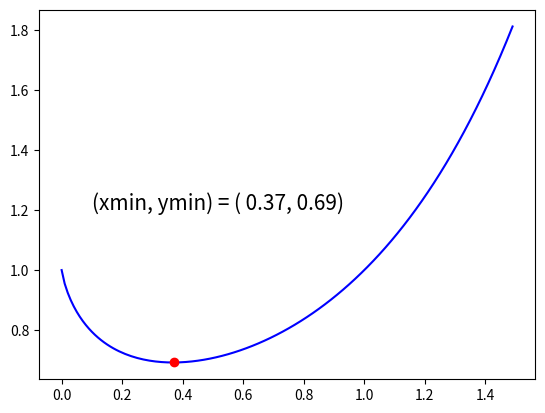

Python code for this plot: (Note: this script raises an exception after producing the figure.)
# -*- coding: utf-8 -*-
"""
Created on Fri Feb  5 12:38:22 2021

@author: Lieke Ceton
"""
# %% Exercise 1
import numpy as np
import matplotlib.pyplot as plt

#define variables
x = np.arange(0,1.5,0.01)
f = x**x

#find minimum
y_min = f[0]
for count, item in enumerate(f):
    #print(item)
    if item < y_min:
        y_min = item
        x_min = x[count]

#print text
#print(y_min)
#print(x_min)
print(str(x_min), str(round(y_min,2)))

#plot function
plt.plot(x,f,'b-')
plt.text(0.1, 1.2, "(xmin, ymin) = ( %1.2f" %x_min + ", %1.2f)" %y_min, fontsize = 15)
plt.plot(x_min, y_min, 'ro')
plt.show()

#%%
#Exercise 2
height = int(input("Hello, how height would you like ur pyramid to be? height: "))

#condition input
while int(height) < 0 or int(height) > 23:
    height = int(input("Hello, how height would you like ur pyramid to be? height: "))
    
for i in range(0,height,1):                            #outerloop  (rows: 1 >> height)
    for j in range(height, 0, -1):                     #innerloop  (columns: height >> 1 )  (these form a grid)
        if j >= i + 1:                                  #statement that needs to be satisfied.
            print(" ", end=' ')
        else:
            print("#", end=' ')
    print("#")                                         #extra "#" for identical picture, not too fancy.
    
#%%
import numpy as np
import matplotlib as plot
import matplotlib.pyplot as plt
import math

#define lists
x_list = []
y_list = []

#function
def roots(a,b,c):
    for x in np.arange(-6,6.01,0.01):
        #run the polynominal over x in specific range
        y = (a * (x**2)) + (b * x) + c
        #add values to lists
        x_list.append(np.round(x, 2))
        y_list.append(np.round(y, 2))
    #find roots
    num1 = -b - math.sqrt((b**2) - (4 * a * c))
    num2 = -b + math.sqrt((b**2) - (4 * a * c))
    den = 2 * a
    x1 = float(np.round(num1/den, 2))
    x2 = float(np.round(num2/den, 2))
    index_x1 = x_list.index(x1)
    index_x2 = x_list.index(x2)
    print(index_x1)
    print(index_x2)
    y1 = y_list[index_x1]
    y2 = y_list[index_x2]
    return x1, x2, y1, y2

result = roots(1,2,-10)
print(result)

plt.plot(x_list,y_list,'b-')
#plt.text(0.1, 1.2, "(xmin, ymin) = ( %1.2f" %x_min + ", %1.2f)" %y_min, fontsize = 15)
plt.show()
    
    
    
    